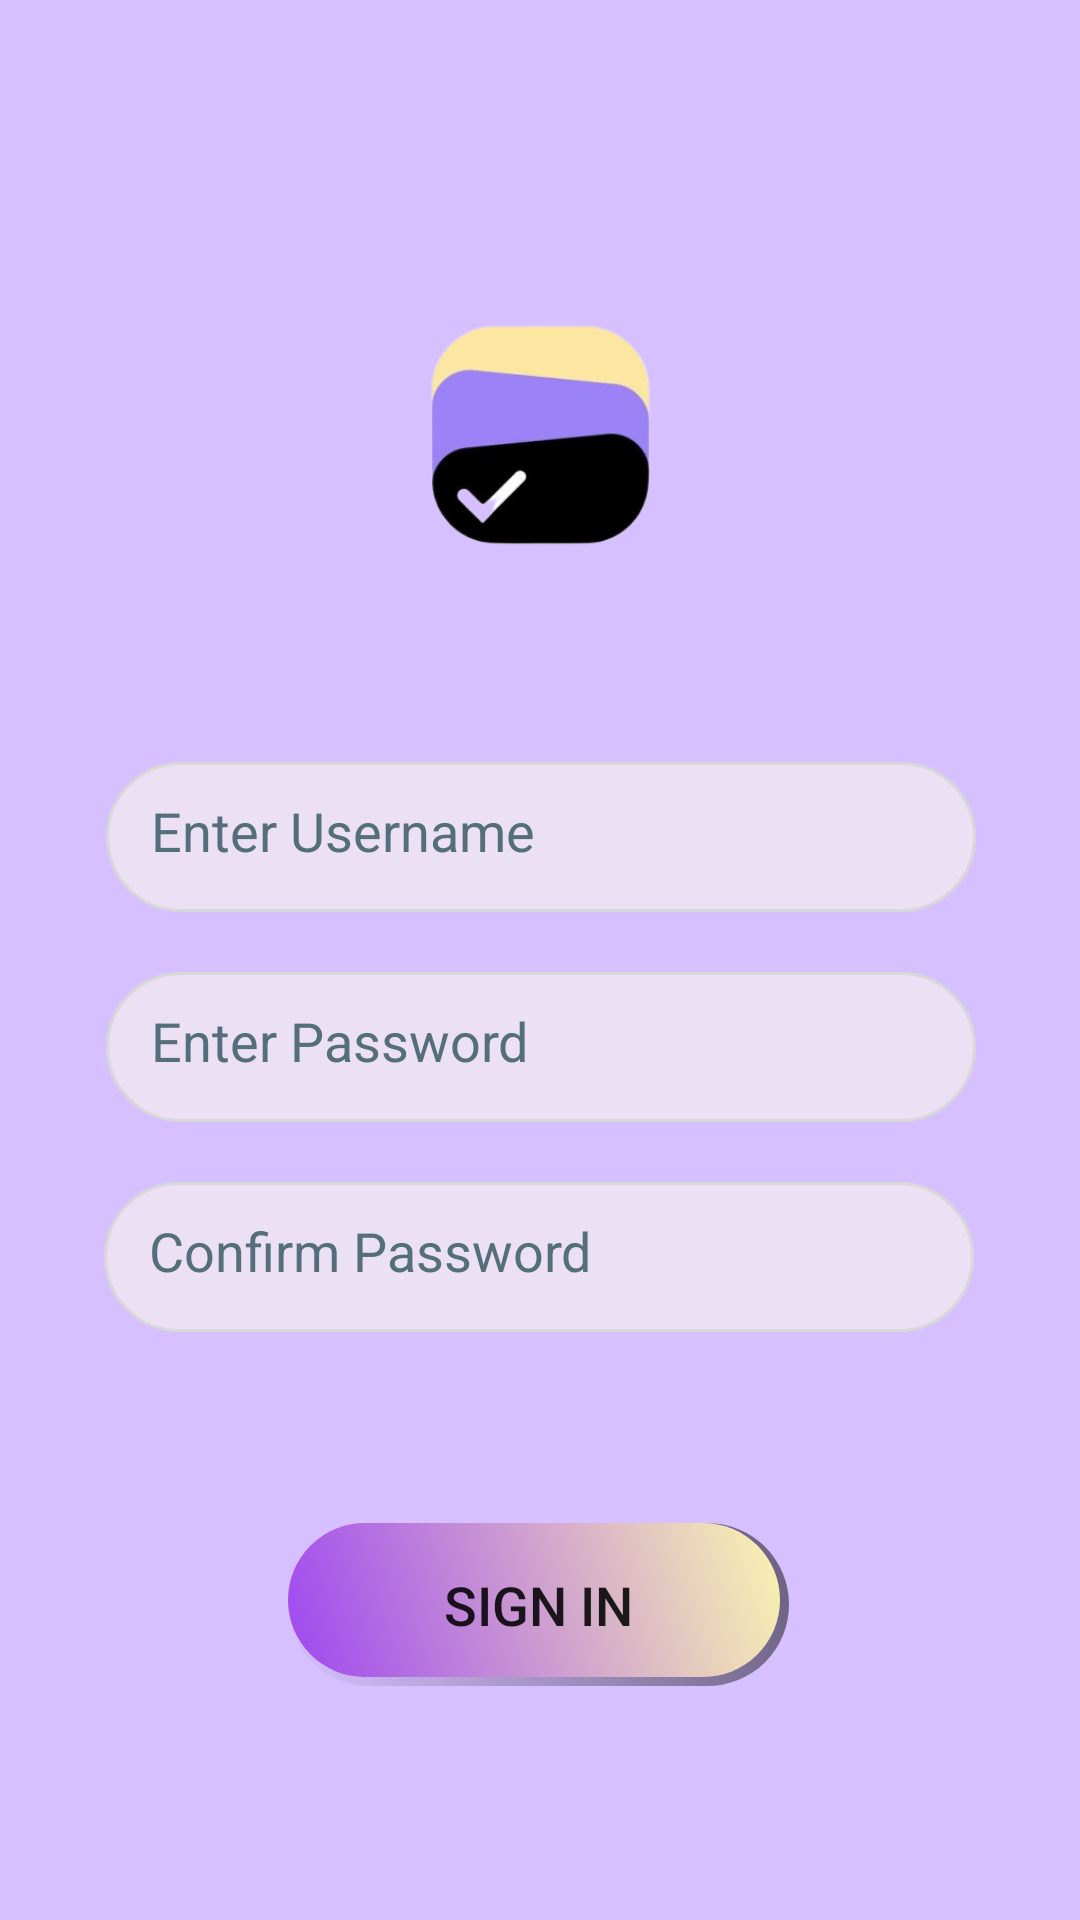

Write the Android layout XML for this screen, with the resource values it uses.
<!-- AndroidManifest.xml: application theme Theme.TaskTidy -->
<!-- res/layout/activity_signup.xml -->
<?xml version="1.0" encoding="utf-8"?>
<androidx.constraintlayout.widget.ConstraintLayout xmlns:android="http://schemas.android.com/apk/res/android"
    xmlns:app="http://schemas.android.com/apk/res-auto"
    xmlns:tools="http://schemas.android.com/tools"
    android:layout_width="match_parent"
    android:layout_height="match_parent"
    android:background="#D6C0FF"
    tools:context=".SignupActivity">

    <EditText
        android:id="@+id/EmailAddress"
        android:layout_width="290dp"
        android:layout_height="50dp"
        android:layout_marginTop="32dp"
        android:autofillHints="Enter Email"
        android:ems="10"
        android:hint="@string/email"
        android:inputType="textEmailAddress"
        android:background="@drawable/yellow2"
        android:padding="15dp"
        android:textColorHint="#546E7A"
        app:layout_constraintEnd_toEndOf="parent"
        app:layout_constraintHorizontal_bias="0.504"
        app:layout_constraintStart_toStartOf="parent"
        app:layout_constraintTop_toBottomOf="@+id/imageView5" />

    <EditText
        android:id="@+id/Password"
        android:layout_width="290dp"
        android:layout_height="50dp"
        android:layout_marginTop="20dp"
        android:autofillHints="Enter Password"
        android:ems="10"
        android:padding="15dp"
        android:hint="@string/pass"
        android:inputType="textPassword"
        android:background="@drawable/yellow2"

        android:textColorHint="#546E7A"
        app:layout_constraintEnd_toEndOf="parent"
        app:layout_constraintHorizontal_bias="0.504"
        app:layout_constraintStart_toStartOf="parent"
        app:layout_constraintTop_toBottomOf="@+id/EmailAddress" />

    <EditText
        android:id="@+id/ConfirmPassword"
        android:layout_width="290dp"
        android:layout_height="50dp"
        android:layout_marginTop="20dp"
        android:autofillHints=""
        android:ems="10"
        android:padding="15dp"
        android:hint="@string/confirmpass"
        android:background="@drawable/yellow2"
        android:inputType="textPassword"
        android:textColorHint="#546E7A"
        app:layout_constraintEnd_toEndOf="parent"
        app:layout_constraintHorizontal_bias="0.495"
        app:layout_constraintStart_toStartOf="parent"
        app:layout_constraintTop_toBottomOf="@+id/Password" />

    <Button
        android:id="@+id/Sign_in"
        android:layout_width="167dp"
        android:layout_height="wrap_content"
        android:text="@string/signup"
        android:padding="15dp"
        android:textSize="18sp"
        android:background="@drawable/violet"
        app:layout_constraintBottom_toBottomOf="parent"
        app:layout_constraintEnd_toEndOf="parent"
        app:layout_constraintHorizontal_bias="0.498"
        app:layout_constraintStart_toStartOf="parent"
        app:layout_constraintTop_toBottomOf="@+id/ConfirmPassword"
        app:layout_constraintVertical_bias="0.449" />

    <ImageView
        android:id="@+id/imageView5"
        android:layout_width="169dp"
        android:layout_height="154dp"
        android:layout_marginTop="68dp"
        android:src="@drawable/logo"
        app:layout_constraintEnd_toEndOf="parent"
        app:layout_constraintStart_toStartOf="parent"
        app:layout_constraintTop_toTopOf="parent" />
</androidx.constraintlayout.widget.ConstraintLayout>
<!-- resources referenced by this layout -->
<resources>
  <!-- drawable logo: png bitmap (drawable, 29306 bytes) -->
  <!-- drawable violet (drawable) -->
  <?xml version="1.0" encoding="utf-8"?>
  <selector xmlns:android="http://schemas.android.com/apk/res/android">
  
      <item android:state_hovered="true">
          <layer-list>
              <item>
                  <shape android:shape="rectangle">
                      <gradient
                          android:startColor="#80000000"
                          android:endColor="#00000000"
                          android:angle="45" />
                      <corners android:radius="20dp" />
                  </shape>
              </item>
              <item android:left="4dp" android:top="4dp">
                  <shape android:shape="rectangle">
                      <solid android:color="@color/light_violet" />
                      <corners android:radius="20dp" />
                  </shape>
              </item>
          </layer-list>
      </item>
  
  
      <item>
          <layer-list>
              <item>
                  <shape android:shape="rectangle">
                      <gradient
                          android:startColor="#00000000"
                          android:endColor="#80000000"
                          android:angle="45" />
                      <corners android:radius="100dp" />
                  </shape>
              </item>
  
              <item android:right="3dp" android:bottom="3dp">
                  <shape android:shape="rectangle">
                      <gradient
                          android:startColor="#9F46F1"
                          android:endColor="#FBF4B0"
                          android:angle="45" />
                      <corners android:radius="100dp" />
                  </shape>
              </item>
          </layer-list>
      </item>
  
  </selector>
  <!-- drawable yellow2 (drawable) -->
  <?xml version="1.0" encoding="utf-8"?>
  <selector xmlns:android="http://schemas.android.com/apk/res/android">
      <item android:state_hovered="true">
          <shape android:shape="rectangle">
              <solid android:color="#D6B9F1" />
              <corners android:radius="20dp" /> 
          </shape>
      </item>
  
      <item>
          <shape android:shape="rectangle">
              <solid android:color="#EBE0F4" />
              <corners android:radius="100dp" /> 
              <stroke
                  android:width="1dp"
                  android:color="#D8D8D8" /> 
          </shape>
      </item>
  </selector>
  <string name="confirmpass">Confirm Password</string>
  <string name="email">Enter Username</string>
  <string name="pass">Enter Password</string>
  <string name="signup">Sign in</string>
  <style name="Theme.TaskTidy" parent="Theme.AppCompat.Light.NoActionBar">
          
          <item name="colorPrimary">@color/purple_500</item>
          <item name="colorPrimaryVariant">@color/purple_700</item>
          <item name="colorOnPrimary">@color/white</item>
          
          <item name="colorSecondary">@color/teal_200</item>
          <item name="colorSecondaryVariant">@color/teal_700</item>
          <item name="colorOnSecondary">@color/black</item>
          
          <item name="android:statusBarColor">?attr/colorPrimaryVariant</item>
          
      </style>
  <color name="light_violet">#D8BFD8</color>
  <color name="purple_500">#FF6200EE</color>
  <color name="purple_700">#FF3700B3</color>
  <color name="white">#FFFFFFFF</color>
  <color name="teal_200">#FF03DAC5</color>
  <color name="teal_700">#FF018786</color>
  <color name="black">#FF000000</color>
</resources>
